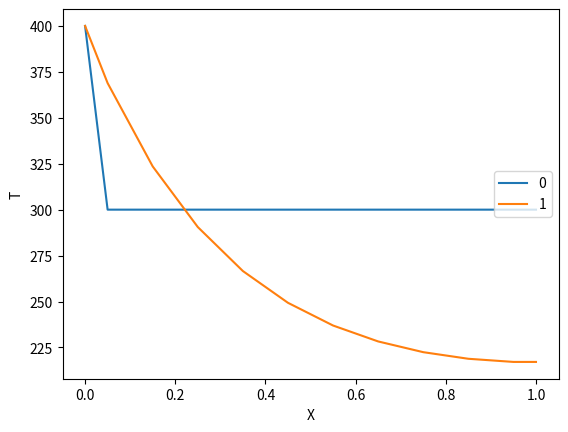

Source code (Python):
# Solving the 1D Diffusion Equation
import numpy as np
from enum import Enum
from scipy.sparse.linalg import spsolve
from scipy.sparse import csr_matrix
from numpy.linalg import norm
import sys
import matplotlib.pyplot as plt


# class Grid: defining a 1D cartesian grid
class Grid:

    def __init__(self,lx,ly,lz,ncv):
        # # constructor
        # lx = total length of domain in x direction [m]
        # ly = total length of domain in y direction [m]
        # lz = total length of domain in z direction [m]

        # store the number of control volumes
        self._ncv = ncv

        # calculate the control volume length
        dx = lx/float(ncv)

        # calculate the face locations
        # generate array of control volume element with length dx each
        self._xf = np.array([i*dx for i in range(ncv+1)])

        # calculate the cell centroid locations
        # Note: figure out why add a xf[-1] last item 
        self._xP = np.array([self._xf[0]] +
                             [0.5*(self._xf[i]+self._xf[i+1]) for i in range(ncv)] +
                             [self._xf[-1]])
        # calculate face areas
        self._Af = ly*lz*np.ones(ncv+1)

        # calculate the outer surface area of each cell
        self._Ao = (2.0*dx*ly + 2.0*dx*lz)*np.ones(ncv)

        # calculate cell volumes
        self._vol = dx*ly*lz*np.ones(ncv)

    @property
    def ncv(self):
        # number of control volumes in domain
        return self._ncv

    @property
    def xf(self):
        # face location array
        return self._xf

    @property
    def xP(self):
        # cell centroid array
        return self._xP

    @property
    def dx_WP(self):
        return self.xP[1:-1]-self.xP[0:-2]

    @property
    def dx_PE(self):
        return self.xP[2:]-self.xP[1:-1]

    @property
    def Af(self):
        # Face area array
        return self._Af

    @property
    def Aw(self):
        # West face area array
        return self._Af[0:-1]

    @property
    def Ae(self):
        # East face area array
        return self._Af[1:]

    @property
    def Ao(self):
        # Outer face area array
        return self._Ao

    @property
    def vol(self):
        # Cell volume array
        return self._vol



# class ScalarCoeffs defining coeficients for the linear system
class ScalarCoeffs:
    def __init__(self,ncv):
        # # constructor:
        # ncv = number of control volume in domain

        self._ncv = ncv
        self._aP = np.zeros(ncv)
        self._aW = np.zeros(ncv)
        self._aE = np.zeros(ncv)
        self._rP = np.zeros(ncv)

    def zero(self):
        # zero out the coefficient arrays
        self._aP.fill(0.0)
        self._aW.fill(0.0)
        self._aE.fill(0.0)
        self._rP.fill(0.0)

    def accumulate_aP(self,aP):
        # accumulate values onto aP
        self._aP += aP

    def accumulate_aW(self,aW):
        # accumulate values onto aW
        self._aW += aW
    
    def accumulate_aE(self,aE):
        # accumulate values onto aE
        self._aE += aE

    def accumulate_rP(self,rP):
        # accumulate values onto rP
        self._rP += rP
    
    @property
    def ncv(self):
        # number of control volume in domain
        return self._ncv

    @property
    def aP(self):
        # cell coefficient
        return self._aP

    @property
    def aW(self):
        # West cell coefficient
        return self._aW
    
    @property
    def aE(self):
        # East cell coefficient
        return self._aE

    @property
    def rP(self):
        # cell coefficient
        return self._rP
    

# class BoundaryLocation defining boundary condition locations
class BoundaryLocation(Enum):
    WEST = 1
    EAST = 2
    

# Implementing Boundary Conditions
class DirichletBC:
    def __init__(self,phi,grid,value,loc):
        # # constructor
        # phi = field variable array
        # grid = grid
        # value = boundary value
        # loc = boundary location

        self._phi = phi
        self._grid = grid
        self._value = value
        self._loc = loc

    def value(self):
        # return the boundary condition value
        return self._value

    def coeff(self):
        # return the linearization coefficient
        return 0

    def apply(self):
        # applies the boundary condition in the referenced field variable array
        if self._loc is BoundaryLocation.WEST:
            self._phi[0] = self._value
        elif self._loc is BoundaryLocation.EAST:
            self._phi[-1] = self._value
        else:
            raise ValueError("Unknown boundary location")


class NeumannBC:
    def __init__(self,phi,grid,gradient,loc):
        # # constructor
        # phi = field variable array
        # grid = grid
        # gradient = gradient at cell adjacent to boundary
        # loc = boundary location

        self._phi = phi
        self._grid = grid
        self._gradient = gradient
        self._loc = loc

    def value(self):
        # return the boundary condition value
        if self._loc is BoundaryLocation.WEST:
            return self._phi[1]-self._gradient*self._grid.dx_WP[0] # T(0) = T(1) - gb*dx
        elif self._loc is BoundaryLocation.EAST:
            return self._phi[-2]-self._gradient*self._grid.dx_PE[-1] #T(-1) = T(-2) -gb*dx
        else:
            raise ValueError("Unknown boundary location")


    def coeff(self):
        # return the linearization coefficient
        return 1

    def apply(self):
        # applies the boundary condition in the referenced field variable array
        if self._loc is BoundaryLocation.WEST:
            self._phi[0] = self._phi[1] - self._gradient*self._grid.dx_WP[0]
        elif self._loc is BoundaryLocation.EAST:
            self._phi[-1] = self._phi[-2] + self._gradient*self._grid.dx_PE[-1]
        else:
            raise ValueError("Unknown boundary location")

class RobinBC:
    def __init__(self,phi,grid,h,k,tinfty, loc):
        # # constructor
        # phi = field variable array
        # grid = grid
        # h = convective coefficient
        # k = conductive coefficient
        # tinfty = freestream temperature
        # loc = boundary location

        self._phi = phi
        self._grid = grid
        self._h = h
        self._k = k
        self._tinfty = tinfty
        self._loc = loc

    def value(self):
        # return the boundary condition value
        if self._loc is BoundaryLocation.WEST:
            return (self._phi[1] + self._grid.dx_WP[0]*(self._h/self._k)*(self._tinfty))/(1 + self._grid.dx_WP[0]*(self._h/self._k))
        elif self._loc is BoundaryLocation.EAST:
            return (self._phi[-2] - self._grid.dx_PE[-1]*(self._h/self._k)*(self._tinfty))/(1 - self._grid.dx_PE[-1]*(self._h/self._k))
        else:
            raise ValueError("Unknown boundary location")


    def coeff(self):
        # return the linearization coefficient
        return 1

    def apply(self):
        # applies the boundary condition in the referenced field variable array
        if self._loc is BoundaryLocation.WEST:
            self._phi[0]  =  (self._phi[1] + self._grid.dx_WP[0]*(self._h/self._k)*(self._tinfty))/(1 + self._grid.dx_WP[0]*(self._h/self._k))
        elif self._loc is BoundaryLocation.EAST:
            self._phi[-1] = (self._phi[-2] - self._grid.dx_PE[-1]*(self._h/self._k)*(self._tinfty))/(1 - self._grid.dx_PE[-1]*(self._h/self._k))
        else:
            raise ValueError("Unknown boundary location")



    

# class DiffusionModel defining a defusion model
class DiffusionModel:
    def __init__(self,grid,phi,gamma,west_bc,east_bc):
        # constructor
        self._grid = grid
        self._phi = phi
        self._gamma = gamma     # gamma here is "k" in the heat model
        self._west_bc = west_bc
        self._east_bc = east_bc



    # add diffusion terms to coefficient arrays
    def add(self,coeffs):

        # calculate west/east diffusion flux for each face
        flux_w = -self._gamma*self._grid.Aw*(self._phi[1:-1]-self._phi[0:-2])/self._grid.dx_WP # Fw = k*(Tp-Tw)*Aw/ dx_WP
        flux_e = -self._gamma*self._grid.Ae*(self._phi[2:]-self._phi[1:-1])/self._grid.dx_PE # Fe = k*(Te-Tp)*Ae/dx_PE

        # calculate the linearized coefficient [aW, aP, aE]
        coeffW = -self._gamma*self._grid.Aw/self._grid.dx_WP
        coeffE = -self._gamma*self._grid.Ae/self._grid.dx_PE
        coeffP = -coeffW - coeffE # should be +?

        # modified the linearized coefficient on the boundaries
        coeffP[0] += coeffW[0]*self._west_bc.coeff()
        coeffP[-1] += coeffE[-1]*self._east_bc.coeff()

        # zero the coefficients that are not used (on the boundary)
        coeffW[0] = 0.0
        coeffE[-1] = 0.0

        # calculate the net flux from each cell (out -in)
        flux = flux_e - flux_w

        # add to coefficient arrays
        coeffs.accumulate_aP(coeffP)
        coeffs.accumulate_aW(coeffW)
        coeffs.accumulate_aE(coeffE)
        coeffs.accumulate_rP(flux)

        # return the coefficient arrays
        return coeffs


# function to return a sparse matrix representation of a set of scalar coefficients
def get_sparse_matrix(coeffs):
    ncv = coeffs.ncv
    data = np.zeros(3*ncv-2)
    rows = np.zeros(3*ncv-2, dtype = int)
    cols = np.zeros(3*ncv-2, dtype = int)
    data[0] = coeffs.aP[0]
    rows[0] = 0
    cols[0] = 0

    if ncv > 1:
        data[1] = coeffs.aE[0]
        rows[1] = 0
        cols[1] = 1

    for i in range(ncv-2):
        data[3*i+2] = coeffs.aW[i+1]
        data[3*i+3] = coeffs.aP[i+1]
        data[3*i+4] = coeffs.aE[i+1]

        rows[3*i+2:3*i+5] = i+1

        cols[3*i+2] = i
        cols[3*i+3] = i+1
        cols[3*i+4] = i+2

    if ncv > 1:
        data[3*ncv-4] = coeffs.aW[-1]
        data[3*ncv-3] = coeffs.aP[-1]
        
        rows[3*ncv-4:3*ncv-2] = ncv-1

        cols[3*ncv-4] = ncv-2
        cols[3*ncv-3] = ncv-1

    return csr_matrix((data, (rows,cols)))
                     
# solve the linear system and return the field variables
def solve(coeffs):
    # get the sparse matrix
    A = get_sparse_matrix(coeffs)
    # solve the linear system
    return spsolve(A, -coeffs.rP)
    



# class defining a surface convection model
class SurfaceConvectionModel:
    # constructor
    def __init__(self,grid,T,ho,To):
        self._grid = grid
        self._T = T
        self._ho = ho
        self._To = To

    # add surface convection terms to coefficient arrays
    def add(self,coeffs):
        # calculate the source term
        source = self._ho * self._grid.Ao*(self._T[1:-1]-self._To)

        # calculat linearization coefficients
        coeffP = self._ho * self._grid.Ao

        # add to coefficient arrays
        coeffs.accumulate_aP(coeffP)
        coeffs.accumulate_rP(source)

        return coeffs
        
        


# Solving the 1D steady conduction with Dirichet BC
# Initially, east = 300K, west = 300K
# define the grid
lx = 1.0
ly = 0.1
lz = 0.1
ncv = 10
mygrid = Grid(lx,ly,lz,ncv)

#set the max iterations and convergence criterion
maxIter = 100
converged=1e-6

# thermal properties
k = 100

# define convection parameters
ho = 25
To = 200

# coefficients
coeffs = ScalarCoeffs(mygrid.ncv)

# # initial condition
T0 = 300

# # initialize field variable arrays
T = T0*np.ones(mygrid.ncv+2)

# # # boundary condition
west_bc = DirichletBC(T, mygrid, 400, BoundaryLocation.WEST)
# east_bc = DirichletBC(T, mygrid, 300, BoundaryLocation.EAST)
east_bc = NeumannBC(T, mygrid, 0, BoundaryLocation.EAST)

# # # apply boundary conditions
west_bc.apply()
east_bc.apply()


# # # list to store the solution at each iteration
T_solns = [np.copy(T)]

# # # define the diffusion model
diffusion = DiffusionModel(mygrid, T, k, west_bc, east_bc)

# define the surface convection model
surfaceConvection = SurfaceConvectionModel(mygrid,T,ho,To)

# # # iterate until the solution is converged
for i in range(maxIter):

    # zero the coeff and add 
    coeffs.zero()
    coeffs = diffusion.add(coeffs)
    coeffs = surfaceConvection.add(coeffs)

    # compute residual and check for convergence
    maxResid = norm(coeffs.rP, np.inf)
    avgResid = np.mean(np.absolute(coeffs.rP))
    print("Iteration = {} ; Max Resid = {} ; Avg Resid = {}".format(i,maxResid, avgResid) )
    if maxResid < converged:
        break

    # solve the sparse matrix system
    dT = solve(coeffs)

    # update the solution and boundary conditions
    T[1:-1] += dT
    west_bc.apply()
    east_bc.apply()

    # store the solution
    T_solns.append(np.copy(T))
        


# plotting
i = 0
for Ti in T_solns:
    plt.plot(mygrid.xP, Ti, label = str(i))
    i += 1
    
plt.xlabel('X')
plt.ylabel('T')
plt.legend(loc='right')
plt.show()



    
